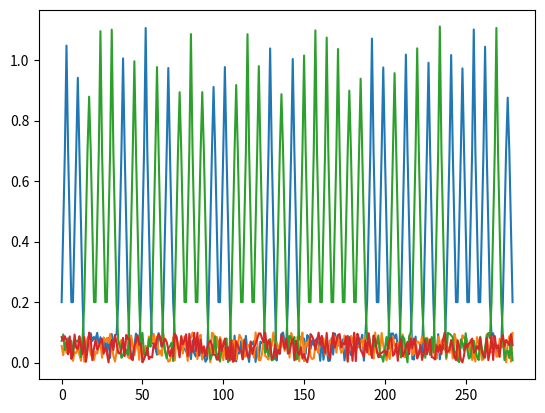

Generate this figure with matplotlib:
import random
import matplotlib.pyplot as plt

def generateWaveform(sequence):
	random.seed()
	waveA = []
	waveT = []
	waveG = []
	waveC = []
	for nucleotide in sequence:
		if nucleotide is "A":
			waveA.extend([0.2, 0.45, 0.7, 1 + ((random.random() - 0.5)/4), 0.7, 0.45, 0.2])
			waveT.extend([(random.random()/10), (random.random()/10), (random.random()/10), (random.random()/10), (random.random()/10), (random.random()/10), (random.random()/10)])
			waveG.extend([(random.random()/10), (random.random()/10), (random.random()/10), (random.random()/10), (random.random()/10), (random.random()/10), (random.random()/10)])
			waveC.extend([(random.random()/10), (random.random()/10), (random.random()/10), (random.random()/10), (random.random()/10), (random.random()/10), (random.random()/10)])
		if nucleotide is "T":
			waveA.extend([(random.random()/10), (random.random()/10), (random.random()/10), (random.random()/10), (random.random()/10), (random.random()/10), (random.random()/10)])
			waveT.extend([0.2, 0.45, 0.7, 1 + ((random.random() - 0.5)/4), 0.7, 0.45, 0.2])
			waveG.extend([(random.random()/10), (random.random()/10), (random.random()/10), (random.random()/10), (random.random()/10), (random.random()/10), (random.random()/10)])
			waveC.extend([(random.random()/10), (random.random()/10), (random.random()/10), (random.random()/10), (random.random()/10), (random.random()/10), (random.random()/10)])
		if nucleotide is "G":
			waveA.extend([(random.random()/10), (random.random()/10), (random.random()/10), (random.random()/10), (random.random()/10), (random.random()/10), (random.random()/10)])
			waveT.extend([(random.random()/10), (random.random()/10), (random.random()/10), (random.random()/10), (random.random()/10), (random.random()/10), (random.random()/10)])
			waveG.extend([0.2, 0.45, 0.7, 1 + ((random.random() - 0.5)/4), 0.7, 0.45, 0.2])
			waveC.extend([(random.random()/10), (random.random()/10), (random.random()/10), (random.random()/10), (random.random()/10), (random.random()/10), (random.random()/10)])
		if nucleotide is "C":
			waveA.extend([(random.random()/10), (random.random()/10), (random.random()/10), (random.random()/10), (random.random()/10), (random.random()/10), (random.random()/10)])
			waveT.extend([(random.random()/10), (random.random()/10), (random.random()/10), (random.random()/10), (random.random()/10), (random.random()/10), (random.random()/10)])
			waveG.extend([(random.random()/10), (random.random()/10), (random.random()/10), (random.random()/10), (random.random()/10), (random.random()/10), (random.random()/10)])
			waveC.extend([0.2, 0.45, 0.7, 1 + ((random.random() - 0.5)/4), 0.7, 0.45, 0.2])
	return [waveA, waveT, waveG, waveC]
	
seq = "ATCAGGCGAGAGAGTGCTGATTAGGCGTCTCTCTAGATCGGGGGGCTTATATGCTTTTATGAGATCATATAGCTA"
wave = generateWaveform(seq)
import sys
for i in range(0, len(wave)):
	plt.plot(wave[i])
plt.show()




	
